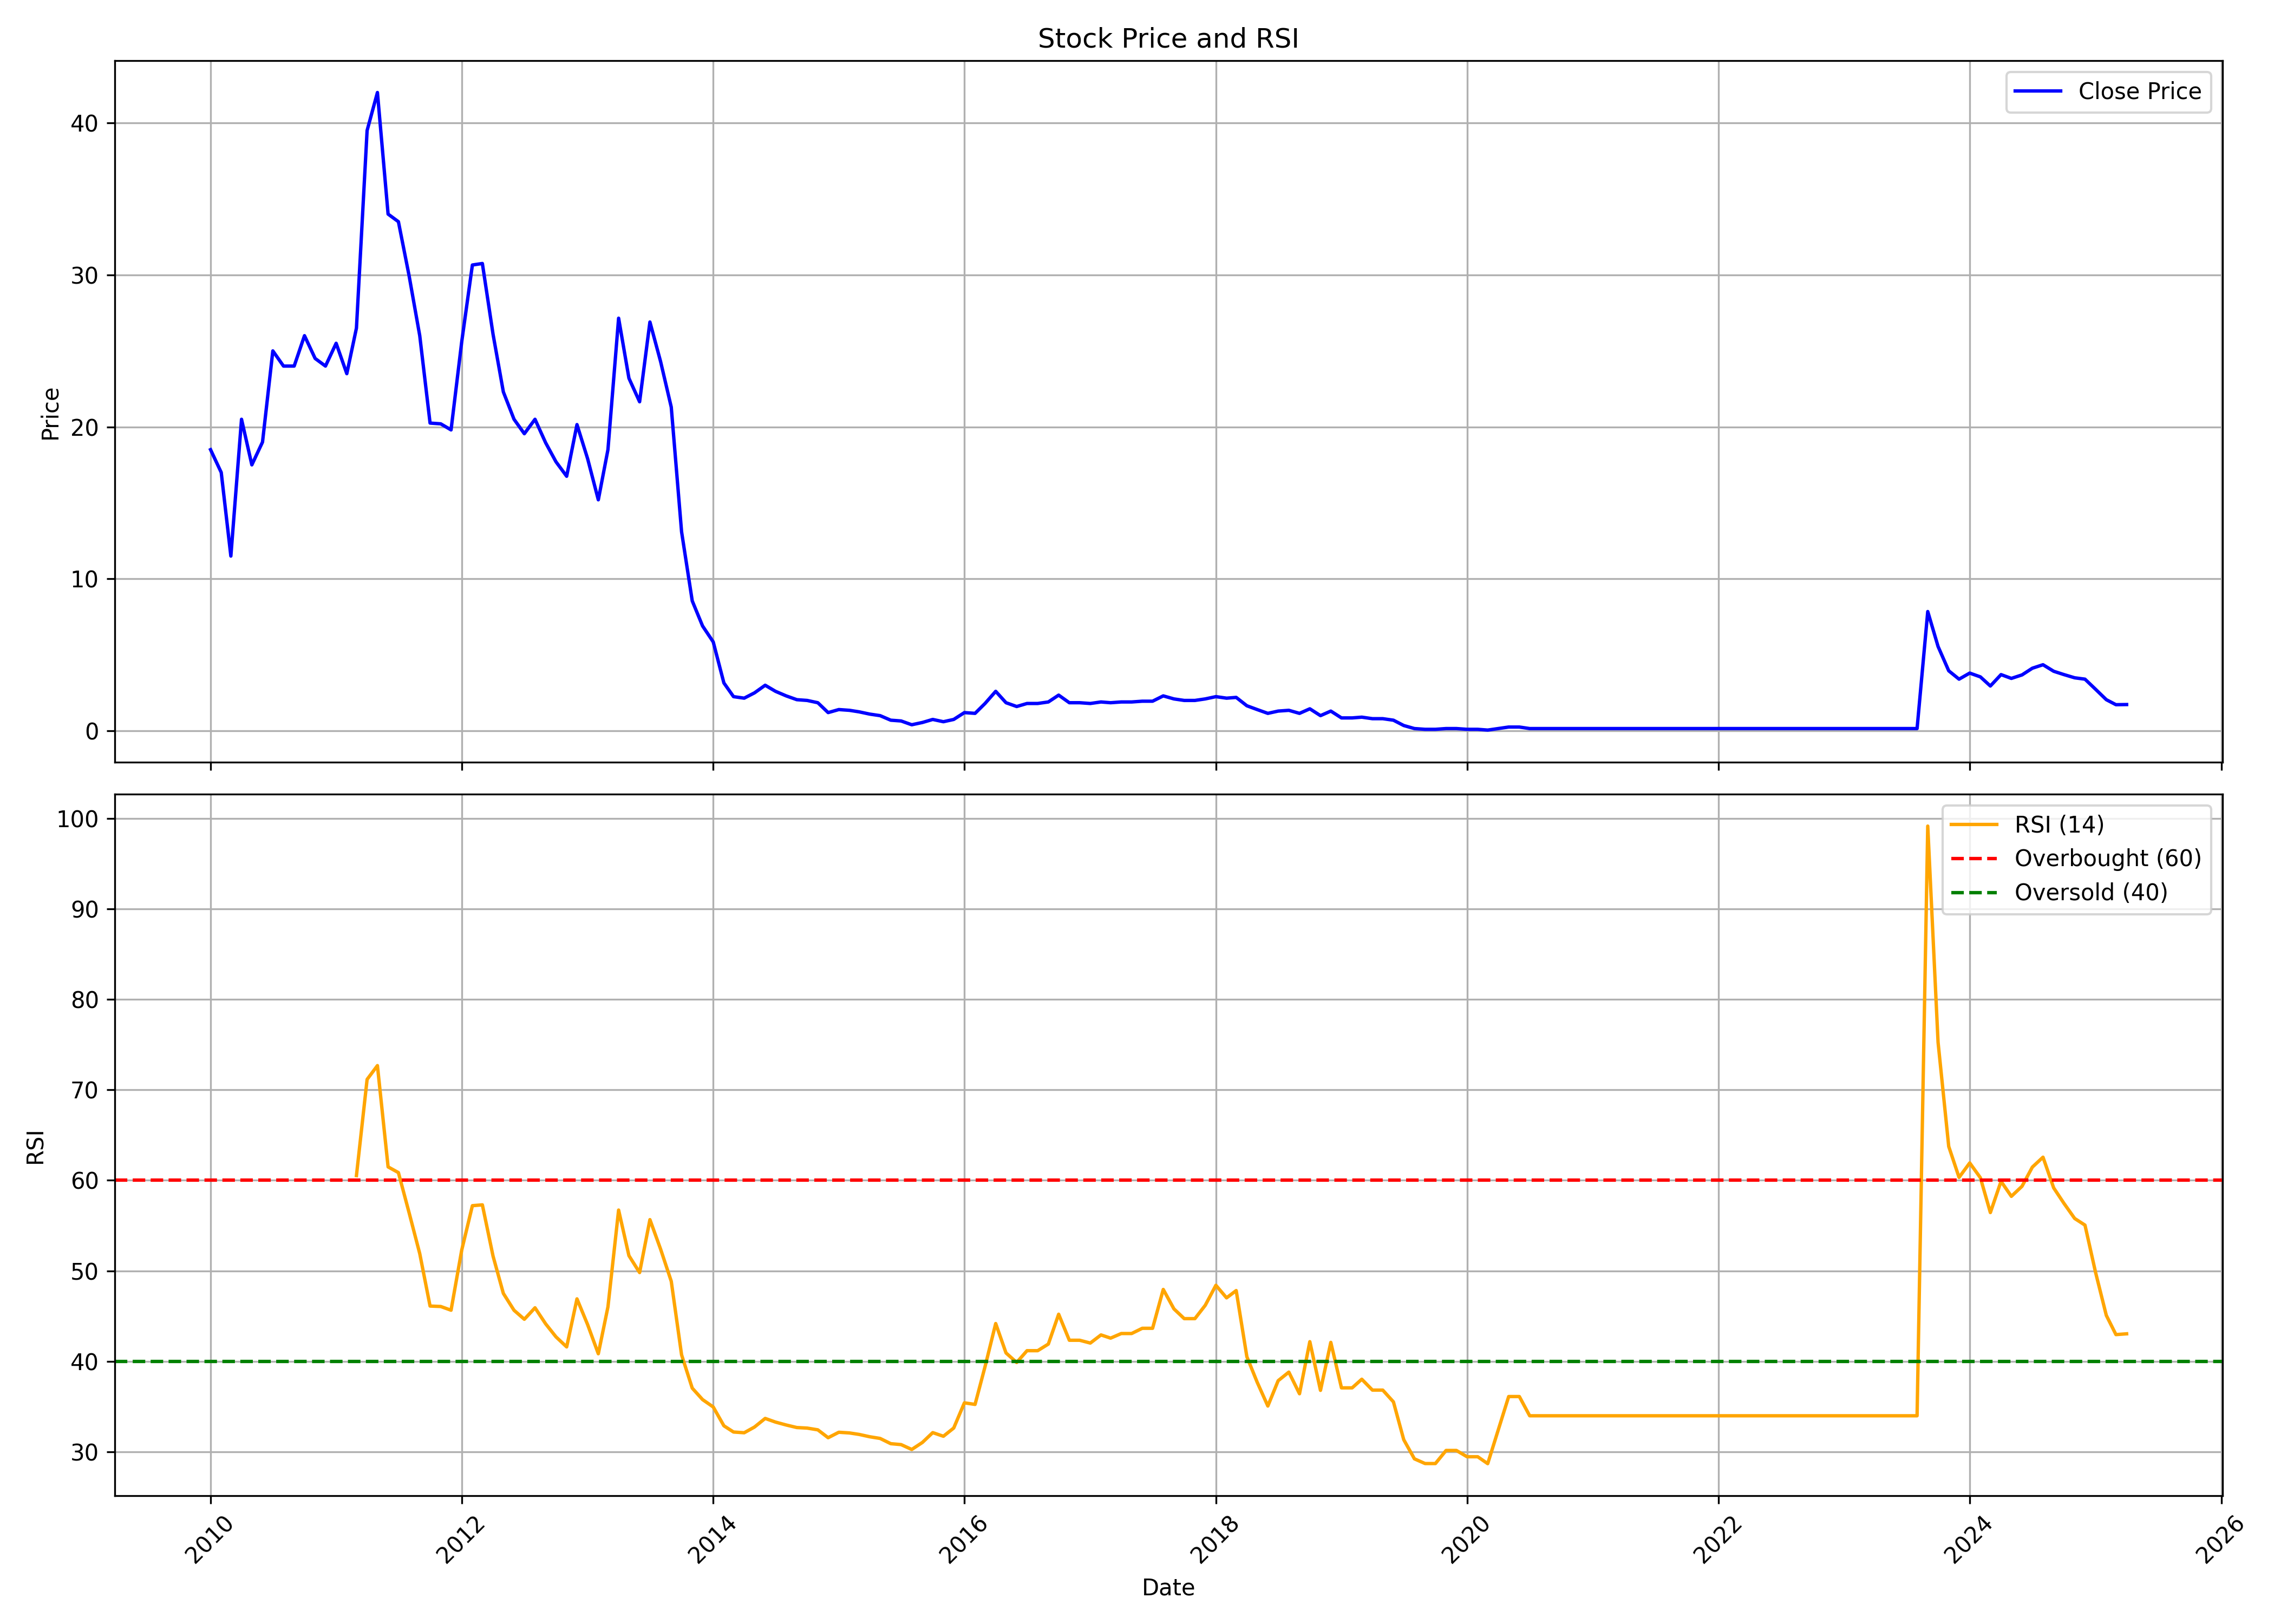

Data behind this chart, as committed beside it:
, Unnamed: 0, date, symbol, open, high, low, close, volume, rsi
0, 0, 2010-01-01, WINSOME, 15.25, 23.0, 15.0, 18.5, 460520, 
1, 1, 2010-02-01, WINSOME, 18.5, 20.0, 16.0, 17.0, 72060, 
2, 2, 2010-03-01, WINSOME, 17.0, 18.5, 11.5, 11.5, 175958, 
3, 3, 2010-04-01, WINSOME, 12.5, 21.0, 11.5, 20.5, 310880, 
4, 4, 2010-05-01, WINSOME, 20.0, 20.5, 17.0, 17.5, 116492, 
5, 5, 2010-06-01, WINSOME, 18.0, 20.0, 17.0, 19.0, 110578, 
6, 6, 2010-07-01, WINSOME, 18.5, 26.0, 18.0, 25.0, 276139, 
7, 7, 2010-08-01, WINSOME, 24.0, 25.5, 19.5, 24.0, 156379, 
8, 8, 2010-09-01, WINSOME, 23.0, 33.0, 22.5, 24.0, 249937, 
9, 9, 2010-10-01, WINSOME, 24.0, 27.5, 22.5, 26.0, 123070, 
10, 10, 2010-11-01, WINSOME, 27.0, 29.0, 22.5, 24.5, 117309, 
11, 11, 2010-12-01, WINSOME, 24.0, 26.0, 20.5, 24.0, 88344, 
12, 12, 2011-01-01, WINSOME, 25.0, 26.0, 21.5, 25.5, 251979, 
13, 13, 2011-02-01, WINSOME, 24.0, 27.5, 19.0, 23.5, 137342, 
14, 14, 2011-03-01, WINSOME, 25.5, 31.5, 21.5, 26.5, 381447, 60.53
15, 15, 2011-04-01, WINSOME, 28.0, 41.0, 24.5, 39.5, 309991, 71.15
16, 16, 2011-05-01, WINSOME, 40.0, 51.0, 37.5, 42.0, 410385, 72.68
17, 17, 2011-06-01, WINSOME, 42.0, 44.5, 31.5, 34.0, 196827, 61.49
18, 18, 2011-07-01, WINSOME, 34.0, 38.0, 32.0, 33.5, 98753, 60.86
19, 19, 2011-08-01, WINSOME, 35.5, 35.5, 29.2, 29.95, 17157, 56.43
20, 20, 2011-09-01, WINSOME, 29.95, 30.95, 24.35, 26.0, 71881, 51.91
21, 21, 2011-10-01, WINSOME, 24.7, 26.45, 20.25, 20.25, 114440, 46.11
22, 22, 2011-11-01, WINSOME, 20.25, 20.6, 16.7, 20.2, 95140, 46.06
23, 23, 2011-12-01, WINSOME, 21.1, 21.1, 17.3, 19.8, 96973, 45.65
24, 24, 2012-01-01, WINSOME, 19.1, 25.95, 19.1, 25.6, 111967, 52.3
25, 25, 2012-02-01, WINSOME, 24.2, 31.0, 22.85, 30.65, 119117, 57.2
26, 26, 2012-03-01, WINSOME, 30.0, 33.4, 28.4, 30.75, 369677, 57.29
27, 27, 2012-04-01, WINSOME, 30.65, 31.45, 26.1, 26.1, 115504, 51.64
28, 28, 2012-05-01, WINSOME, 26.1, 28.7, 21.4, 22.3, 36248, 47.51
29, 29, 2012-06-01, WINSOME, 22.1, 23.8, 19.25, 20.5, 36373, 45.65
30, 30, 2012-07-01, WINSOME, 20.0, 21.0, 18.45, 19.55, 242044, 44.65
31, 31, 2012-08-01, WINSOME, 19.6, 20.85, 17.7, 20.5, 450822, 45.92
32, 32, 2012-09-01, WINSOME, 19.45, 20.4, 16.5, 18.95, 145668, 44.14
33, 33, 2012-10-01, WINSOME, 19.9, 19.9, 15.9, 17.7, 206107, 42.71
34, 34, 2012-11-01, WINSOME, 17.5, 19.6, 15.45, 16.75, 796114, 41.6
35, 35, 2012-12-01, WINSOME, 16.5, 22.0, 16.0, 20.15, 444815, 46.91
36, 36, 2013-01-01, WINSOME, 20.45, 20.45, 15.5, 17.9, 176348, 44.05
37, 37, 2013-02-01, WINSOME, 17.7, 18.5, 14.3, 15.2, 99304, 40.84
38, 38, 2013-03-01, WINSOME, 15.2, 19.95, 14.35, 18.5, 806307, 46.02
39, 39, 2013-04-01, WINSOME, 18.25, 29.75, 17.2, 27.15, 874722, 56.72
40, 40, 2013-05-01, WINSOME, 27.15, 28.45, 21.45, 23.2, 442766, 51.68
41, 41, 2013-06-01, WINSOME, 24.0, 25.0, 20.95, 21.65, 248496, 49.81
42, 42, 2013-07-01, WINSOME, 22.5, 29.7, 21.0, 26.9, 555786, 55.66
43, 43, 2013-08-01, WINSOME, 28.0, 29.95, 24.1, 24.3, 543752, 52.4
44, 44, 2013-09-01, WINSOME, 24.3, 28.05, 21.25, 21.3, 267171, 48.85
45, 45, 2013-10-01, WINSOME, 22.0, 30.0, 12.5, 13.1, 4887760, 40.73
46, 46, 2013-11-01, WINSOME, 13.75, 13.95, 8.35, 8.55, 3947502, 37.04
47, 47, 2013-12-01, WINSOME, 8.85, 8.85, 6.55, 6.9, 2983143, 35.78
48, 48, 2014-01-01, WINSOME, 7.0, 8.1, 5.55, 5.85, 35505894, 34.96
49, 49, 2014-02-01, WINSOME, 5.9, 6.15, 3.15, 3.15, 12691436, 32.88
50, 50, 2014-03-01, WINSOME, 3.0, 3.0, 2.15, 2.25, 2571928, 32.2
51, 51, 2014-04-01, WINSOME, 2.25, 2.35, 1.95, 2.15, 3708461, 32.12
52, 52, 2014-05-01, WINSOME, 2.15, 3.15, 2.0, 2.5, 7656435, 32.75
53, 53, 2014-06-01, WINSOME, 2.55, 3.2, 2.45, 3.0, 3329667, 33.7
54, 54, 2014-07-01, WINSOME, 2.95, 3.0, 2.25, 2.6, 2360666, 33.29
55, 55, 2014-08-01, WINSOME, 2.55, 2.8, 2.15, 2.3, 1340762, 32.97
56, 56, 2014-09-01, WINSOME, 2.2, 2.7, 2.0, 2.05, 1802419, 32.69
57, 57, 2014-10-01, WINSOME, 2.0, 2.2, 1.9, 2.0, 709551, 32.63
58, 58, 2014-11-01, WINSOME, 2.0, 2.3, 1.8, 1.85, 824595, 32.44
59, 59, 2014-12-01, WINSOME, 1.9, 1.95, 1.0, 1.2, 2665732, 31.57
... 124 more rows
